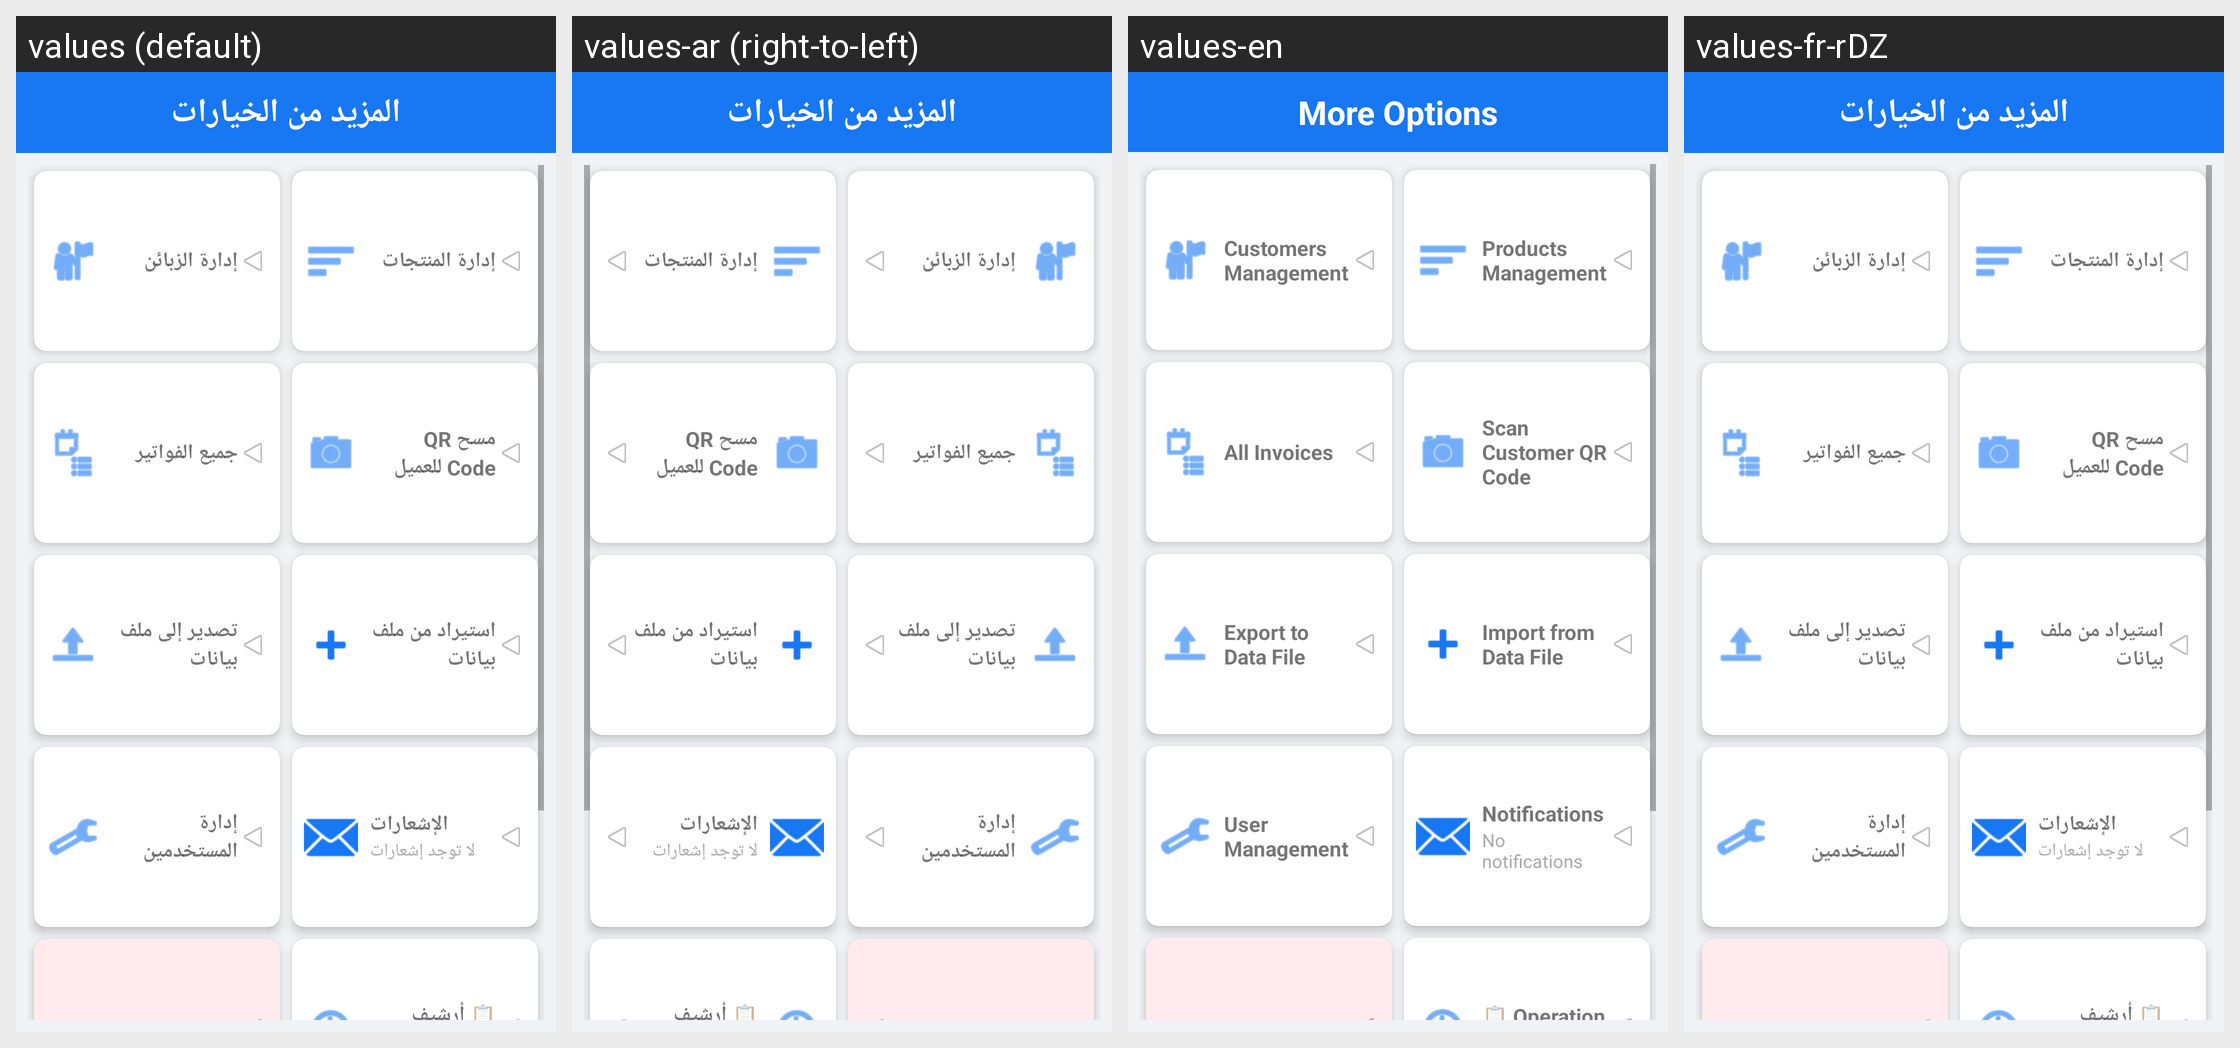

The Android screen above is rendered under several locales of the same app. Produce the string resources it draws, with the default and per-locale values.
Android screen res/layout/fragment_more.xml rendered under 4 locales, left to right: values (default), values-ar (right-to-left), values-en, values-fr-rDZ. Device: Nexus 5 (rendered at 1080×1920; each locale shown at half size, 540×960, under a caption strip naming it); theme AppTheme.Facebook.
Strings drawn on this screen, with the default value and each locale's value (text and hints the layout hard-codes, and strings that could not be matched under every locale, appear in the picture but are not listed):

more_options
  values: المزيد من الخيارات
  values-ar: المزيد من الخيارات
  values-en: More Options
  values-fr-rDZ: المزيد من الخيارات  [not translated; the default value is used]

customers_management
  values: إدارة الزبائن
  values-ar: إدارة الزبائن
  values-en: Customers Management
  values-fr-rDZ: إدارة الزبائن  [not translated; the default value is used]

products_management
  values: إدارة المنتجات
  values-ar: إدارة المنتجات
  values-en: Products Management
  values-fr-rDZ: إدارة المنتجات  [not translated; the default value is used]

all_invoices
  values: جميع الفواتير
  values-ar: جميع الفواتير
  values-en: All Invoices
  values-fr-rDZ: جميع الفواتير  [not translated; the default value is used]

scan_qr_customer
  values: مسح QR Code للعميل
  values-ar: مسح QR Code للعميل
  values-en: Scan Customer QR Code
  values-fr-rDZ: مسح QR Code للعميل  [not translated; the default value is used]

excel_export
  values: تصدير إلى ملف بيانات
  values-ar: تصدير إلى ملف بيانات
  values-en: Export to Data File
  values-fr-rDZ: تصدير إلى ملف بيانات  [not translated; the default value is used]

excel_import
  values: استيراد من ملف بيانات
  values-ar: استيراد من ملف بيانات
  values-en: Import from Data File
  values-fr-rDZ: استيراد من ملف بيانات  [not translated; the default value is used]

user_management
  values: إدارة المستخدمين
  values-ar: إدارة المستخدمين
  values-en: User Management
  values-fr-rDZ: إدارة المستخدمين  [not translated; the default value is used]

notifications
  values: الإشعارات
  values-ar: الإشعارات
  values-en: Notifications
  values-fr-rDZ: الإشعارات  [not translated; the default value is used]

no_notifications
  values: لا توجد إشعارات
  values-ar: لا توجد إشعارات
  values-en: No notifications
  values-fr-rDZ: لا توجد إشعارات  [not translated; the default value is used]

operation_logs
  values: 📋 أرشيف العمليات
  values-ar: 📋 أرشيف العمليات
  values-en: 📋 Operation Logs
  values-fr-rDZ: 📋 أرشيف العمليات  [not translated; the default value is used]
